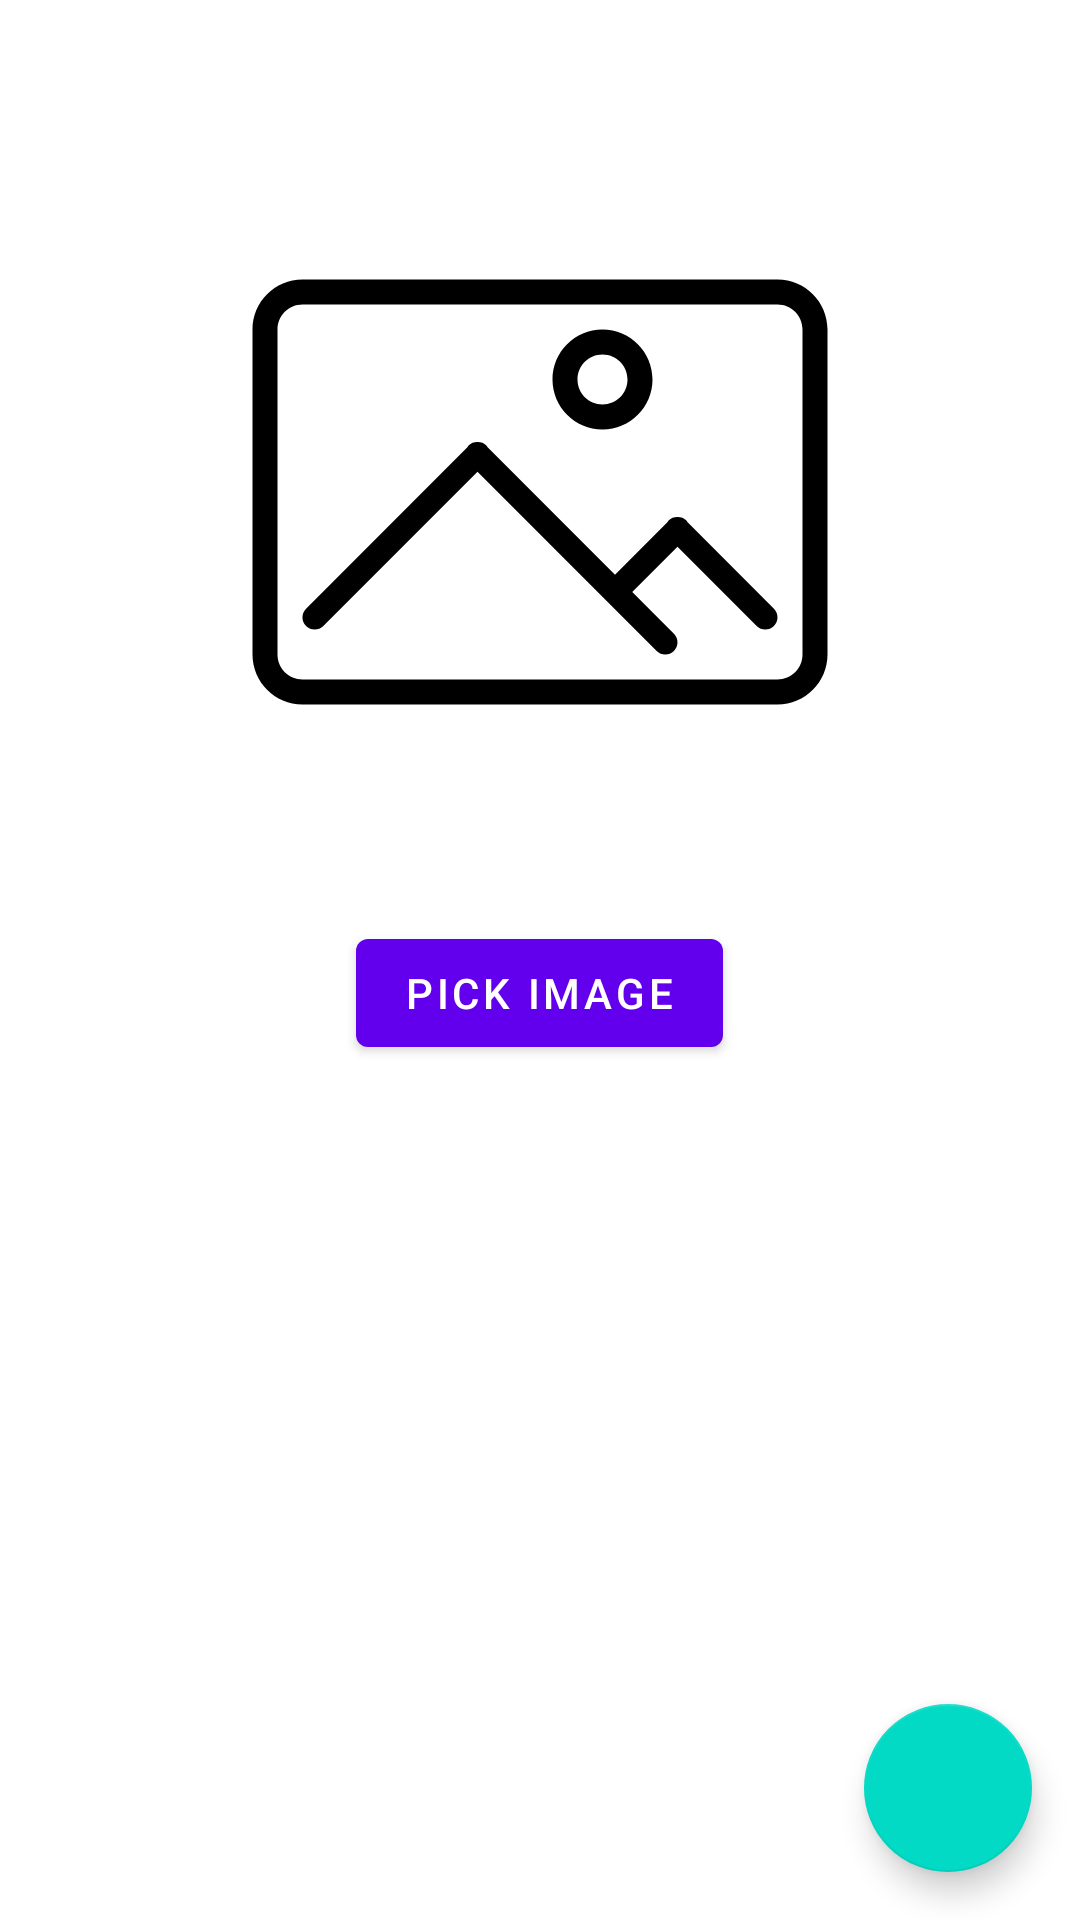

Here is an Android app screen rendered from its layout file. Give the layout XML and the strings, colors and styles it references.
<!-- AndroidManifest.xml: application theme Theme.ResumeBuilder -->
<!-- res/layout/fragment_first.xml -->
<?xml version="1.0" encoding="utf-8"?>
<RelativeLayout xmlns:android="http://schemas.android.com/apk/res/android"
    xmlns:tools="http://schemas.android.com/tools"
    android:layout_width="match_parent"
    android:layout_height="match_parent"
    tools:context=".ui.FirstFragment">

    <ImageView
        android:id="@+id/iv_image"
        android:layout_width="200dp"
        android:layout_height="200dp"
        android:layout_centerHorizontal="true"
        android:layout_marginTop="64dp"
        android:src="@drawable/ic_image" />

    <TextView
        android:id="@+id/tv_uri"
        android:layout_width="match_parent"
        android:layout_height="wrap_content"
        android:layout_below="@id/iv_image"
        android:layout_marginHorizontal="8dp"
        android:layout_marginTop="8dp" />

    <Button
        android:id="@+id/btn_pick_image"
        android:layout_width="wrap_content"
        android:layout_height="wrap_content"
        android:layout_below="@id/tv_uri"
        android:layout_centerHorizontal="true"
        android:layout_marginTop="16dp"
        android:text="@string/pick_image" />

    <com.google.android.material.floatingactionbutton.FloatingActionButton
        android:id="@+id/fab_save_image"
        android:layout_width="wrap_content"
        android:layout_height="wrap_content"
        android:layout_alignParentEnd="true"
        android:layout_alignParentBottom="true"
        android:layout_margin="16dp"
        android:contentDescription="@string/add_image_to_database"
        android:src="@drawable/ic_add" />


</RelativeLayout>
<!-- resources referenced by this layout -->
<resources>
  <!-- drawable ic_image (drawable) -->
  <vector xmlns:android="http://schemas.android.com/apk/res/android"
      android:width="32dp"
      android:height="32dp"
      android:viewportWidth="48"
      android:viewportHeight="48">
      <path
          android:fillColor="#FF000000"
          android:fillType="evenOdd"
          android:pathData="M43,41H5c-2.209,0 -4,-1.791 -4,-4V11c0,-2.209 1.791,-4 4,-4h38c2.209,0 4,1.791 4,4v26C47,39.209 45.209,41 43,41zM45,11c0,-1.104 -0.896,-2 -2,-2H5c-1.104,0 -2,0.896 -2,2v26c0,1.104 0.896,2 2,2h38c1.104,0 2,-0.896 2,-2V11zM41.334,34.715L35,28.381L31.381,32l3.334,3.334c0.381,0.381 0.381,0.999 0,1.381c-0.382,0.381 -1,0.381 -1.381,0L19,22.381L6.666,34.715c-0.381,0.381 -0.999,0.381 -1.381,0c-0.381,-0.382 -0.381,-1 0,-1.381L18.19,20.429c0.032,-0.048 0.053,-0.101 0.095,-0.144c0.197,-0.197 0.457,-0.287 0.715,-0.281c0.258,-0.006 0.518,0.084 0.715,0.281c0.042,0.043 0.062,0.096 0.095,0.144L30,30.619l4.19,-4.19c0.033,-0.047 0.053,-0.101 0.095,-0.144c0.197,-0.196 0.457,-0.287 0.715,-0.281c0.258,-0.006 0.518,0.085 0.715,0.281c0.042,0.043 0.062,0.097 0.095,0.144l6.905,6.905c0.381,0.381 0.381,0.999 0,1.381C42.333,35.096 41.715,35.096 41.334,34.715zM29,19c-2.209,0 -4,-1.791 -4,-4s1.791,-4 4,-4s4,1.791 4,4S31.209,19 29,19zM29,13c-1.104,0 -2,0.896 -2,2s0.896,2 2,2s2,-0.896 2,-2S30.104,13 29,13z" />
  </vector>
  <string name="add_image_to_database">Add image to database</string>
  <string name="pick_image">Pick image</string>
  <style name="Theme.ResumeBuilder" parent="Theme.MaterialComponents.DayNight.DarkActionBar">
          
          <item name="colorPrimary">@color/purple_500</item>
          <item name="colorPrimaryVariant">@color/purple_700</item>
          <item name="colorOnPrimary">@color/white</item>
          
          <item name="colorSecondary">@color/teal_200</item>
          <item name="colorSecondaryVariant">@color/teal_700</item>
          <item name="colorOnSecondary">@color/black</item>
          
          <item name="android:statusBarColor" tools:targetApi="l">?attr/colorPrimaryVariant</item>
          
  
          <item name="textInputStyle">@style/Resume.Widget.Design.TextInputLayout</item>
  
      </style>
  <style name="Resume.Widget.Design.TextInputLayout" parent="Widget.MaterialComponents.TextInputLayout.OutlinedBox" />
  <!-- not gathered from this repository: default colours our renderer supplied (Android Studio template values) -->
  <color name="purple_500">#FF6200EE</color>
  <color name="purple_700">#FF3700B3</color>
  <color name="teal_200">#FF03DAC5</color>
  <color name="teal_700">#FF018786</color>
  <color name="black">#FF000000</color>
  <color name="white">#FFFFFFFF</color>
</resources>
